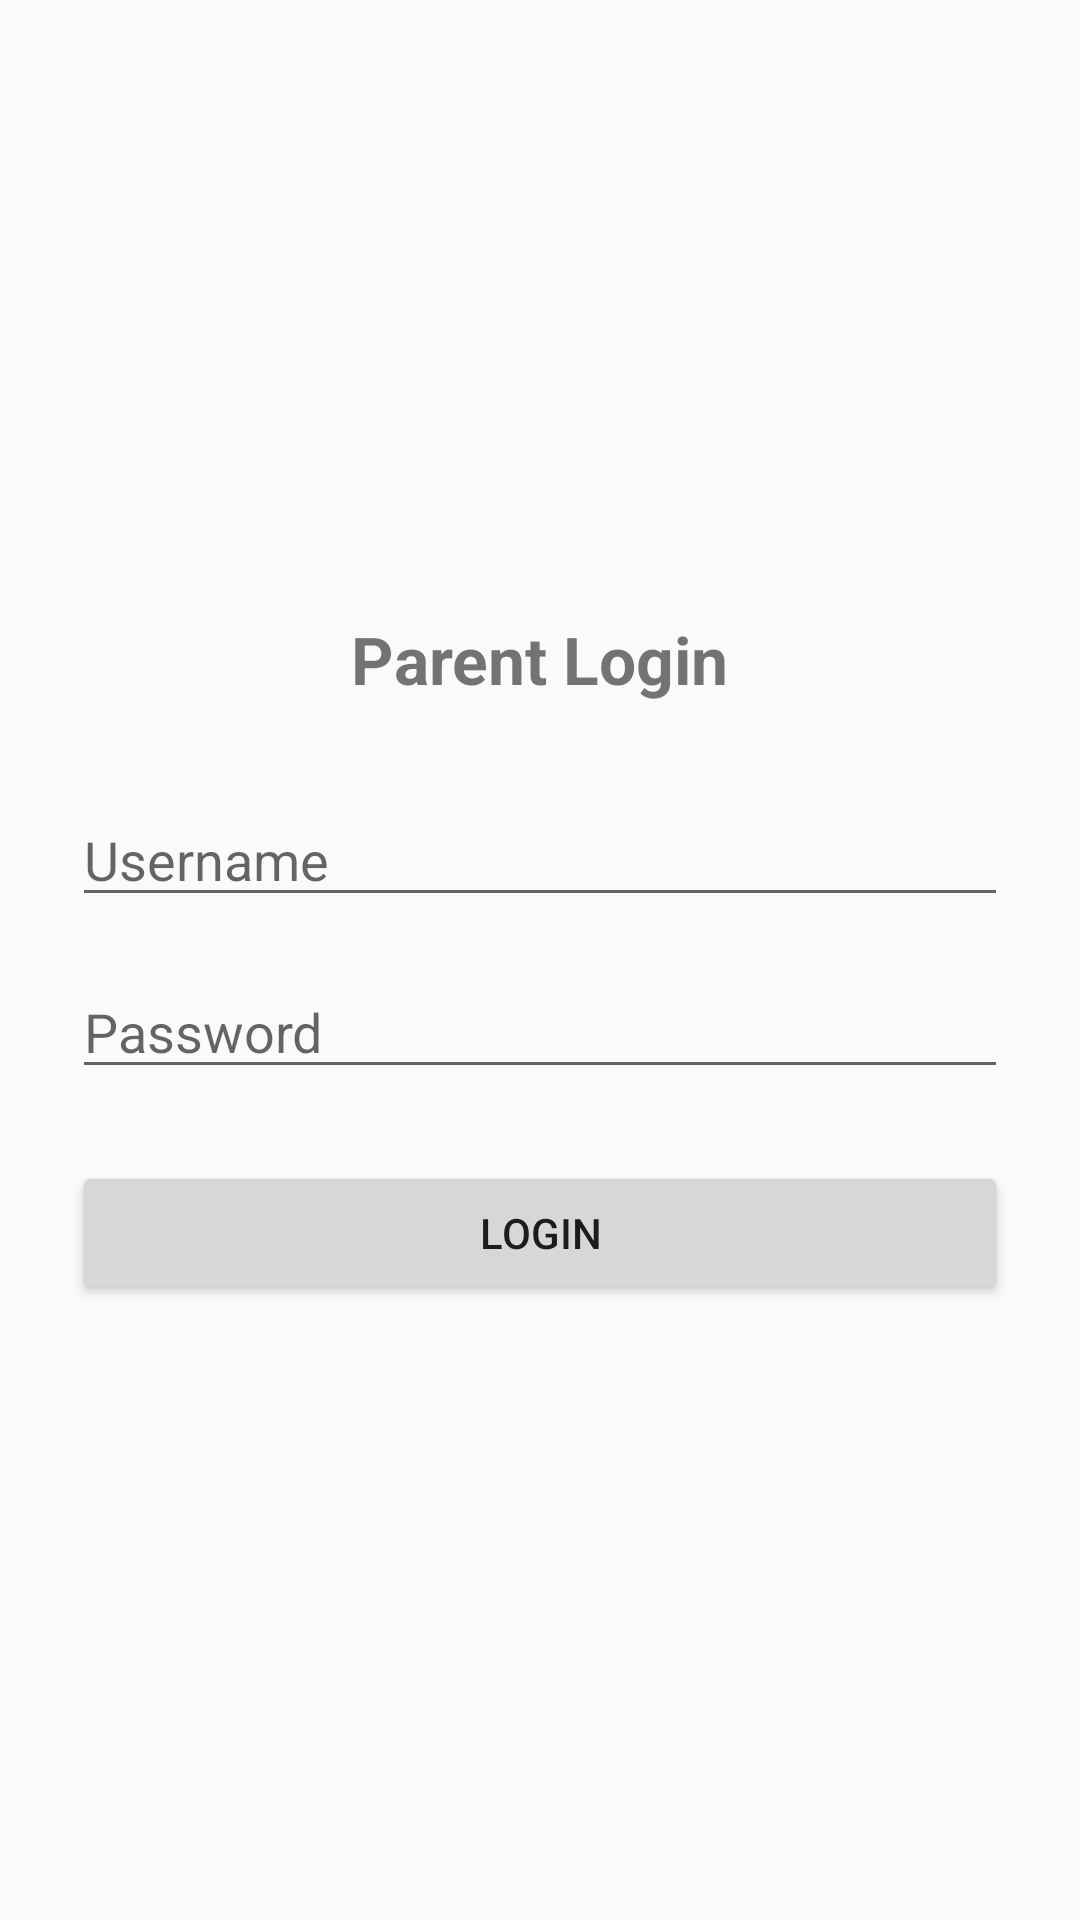

This screen was rendered from an Android layout file. Write that file and the resources it references.
<!-- AndroidManifest.xml: application theme Theme.AppCompat.Light.NoActionBar -->
<!-- res/layout/activity_parent_login.xml -->
<LinearLayout xmlns:android="http://schemas.android.com/apk/res/android"
    android:layout_width="match_parent"
    android:layout_height="match_parent"
    android:orientation="vertical"
    android:gravity="center"
    android:padding="24dp">

    <TextView
        android:text="Parent Login"
        android:textSize="22sp"
        android:textStyle="bold"
        android:layout_marginBottom="30dp"
        android:layout_width="wrap_content"
        android:layout_height="wrap_content"/>

    <EditText
        android:hint="Username"
        android:layout_width="match_parent"
        android:layout_height="wrap_content"/>

    <EditText
        android:hint="Password"
        android:inputType="textPassword"
        android:layout_width="match_parent"
        android:layout_height="wrap_content"
        android:layout_marginTop="16dp"/>

    <Button
        android:text="Login"
        android:layout_width="match_parent"
        android:layout_height="wrap_content"
        android:layout_marginTop="24dp"/>

</LinearLayout>
<!-- resources referenced by this layout -->
<resources>

</resources>
